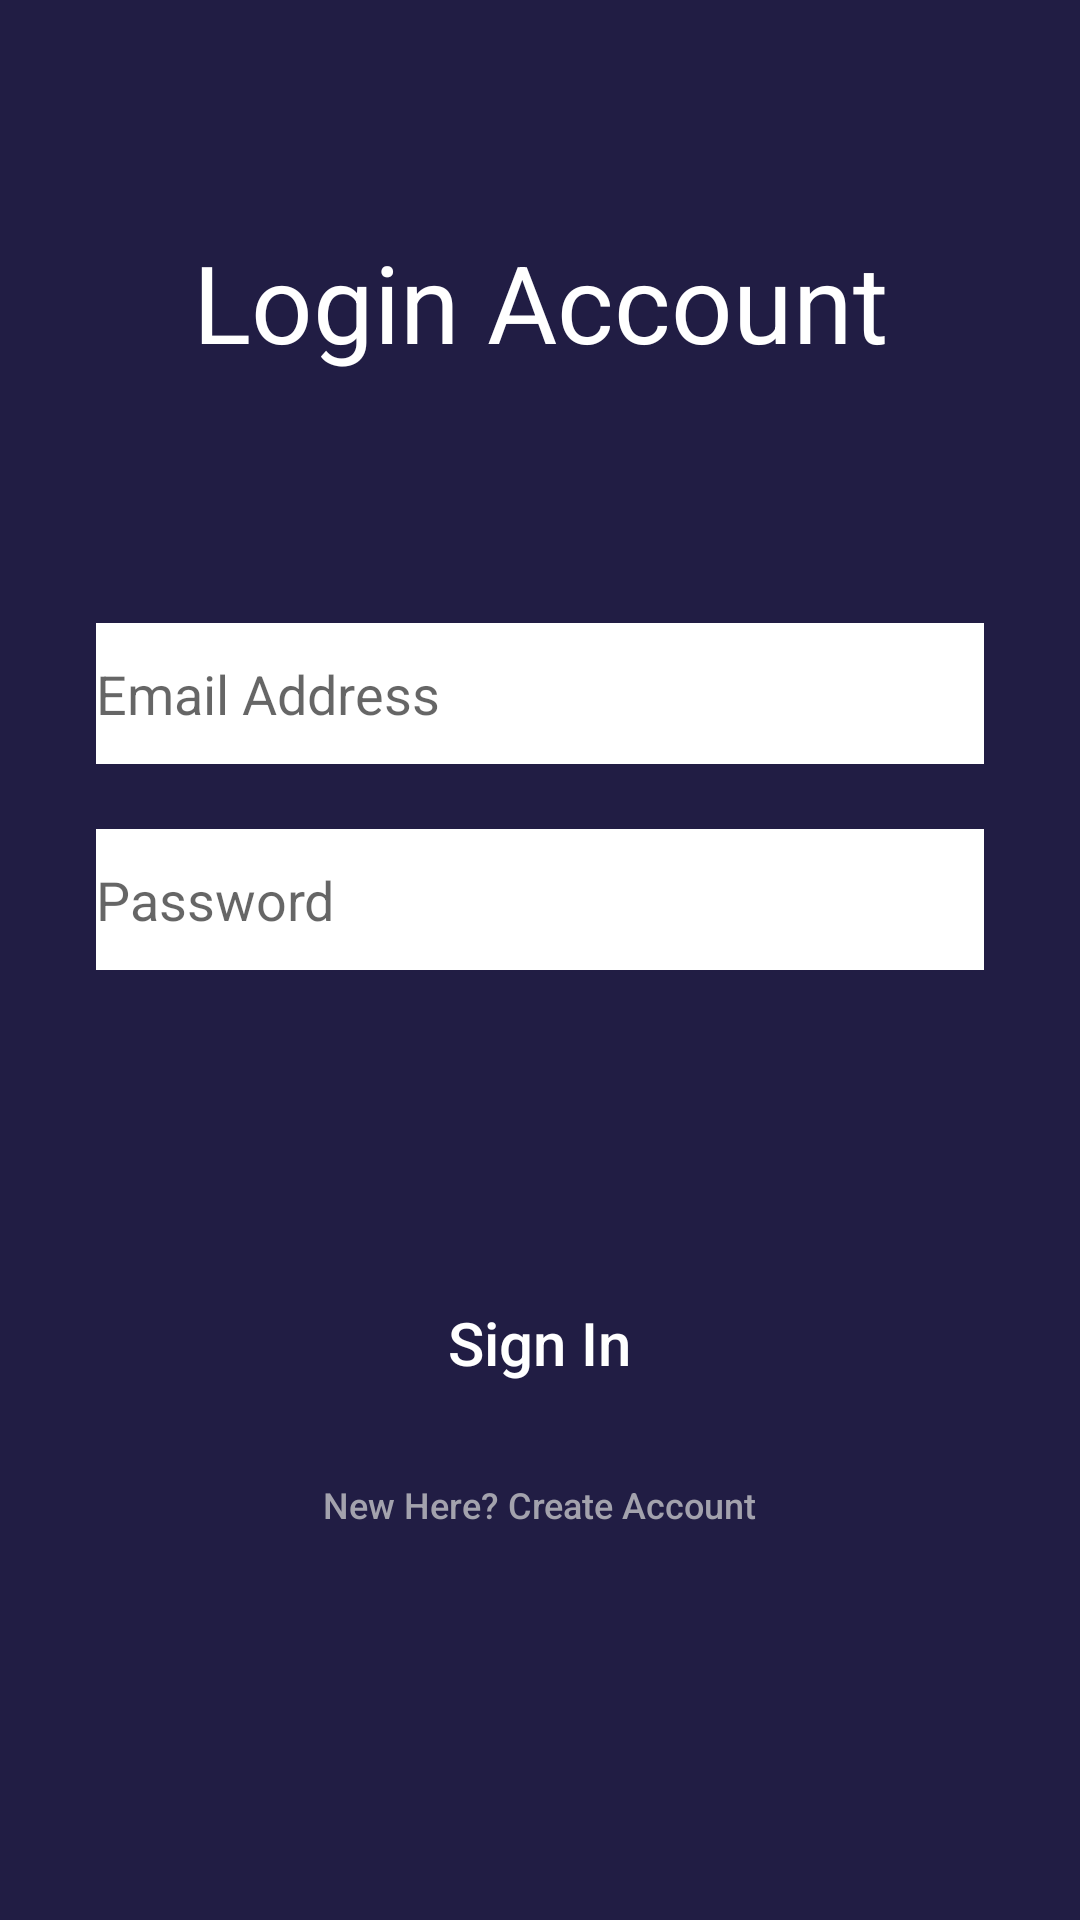

Reconstruct the res/layout file that produces this screen, plus the resources it refers to.
<!-- AndroidManifest.xml: application theme AppTheme -->
<!-- res/layout/activity_login.xml -->
<?xml version="1.0" encoding="utf-8"?>
<androidx.constraintlayout.widget.ConstraintLayout xmlns:android="http://schemas.android.com/apk/res/android"
    xmlns:app="http://schemas.android.com/apk/res-auto"
    xmlns:tools="http://schemas.android.com/tools"
    android:layout_width="match_parent"
    android:layout_height="match_parent"
    android:background="#211D44"
    tools:context=".LoginAct"
    >


    <TextView
        android:id="@+id/textView2"
        android:layout_width="wrap_content"
        android:layout_height="wrap_content"
        android:text="Login Account"
        android:textColor="@android:color/background_light"
        android:textSize="36sp"
        app:layout_constraintBottom_toBottomOf="parent"
        app:layout_constraintEnd_toEndOf="parent"
        app:layout_constraintStart_toStartOf="parent"
        app:layout_constraintTop_toTopOf="parent"
        app:layout_constraintVertical_bias="0.129" />

    <EditText
        android:id="@+id/edEmail"
        android:layout_width="0dp"
        android:layout_height="47dp"
        android:layout_marginStart="32dp"
        android:layout_marginEnd="32dp"
        android:background="@android:color/white"
        android:ems="10"
        android:hint="Email Address"
        android:inputType="textEmailAddress"
        app:layout_constraintBottom_toTopOf="@+id/edPassword"
        app:layout_constraintEnd_toEndOf="parent"
        app:layout_constraintHorizontal_bias="0.0"
        app:layout_constraintStart_toStartOf="parent"
        app:layout_constraintTop_toBottomOf="@+id/textView2"
        app:layout_constraintVertical_bias="0.794" />

    <EditText
        android:id="@+id/edPassword"
        android:layout_width="0dp"
        android:layout_height="47dp"
        android:layout_marginStart="32dp"
        android:layout_marginEnd="32dp"
        android:background="@android:color/white"
        android:ems="10"
        android:hint="Password"
        android:inputType="textPassword"
        app:layout_constraintBottom_toBottomOf="parent"
        app:layout_constraintEnd_toEndOf="parent"
        app:layout_constraintHorizontal_bias="0.0"
        app:layout_constraintStart_toStartOf="parent"
        app:layout_constraintTop_toTopOf="parent"
        app:layout_constraintVertical_bias="0.466" />

    <android.widget.Button
        android:id="@+id/btnFirst"
        android:layout_width="300dp"
        android:layout_height="60dp"
        android:background="@drawable/btngreen"
        android:text="Sign In"
        android:textAllCaps="false"
        android:textColor="#FFF"
        android:textSize="20sp"
        app:layout_constraintBottom_toBottomOf="parent"
        app:layout_constraintEnd_toEndOf="parent"
        app:layout_constraintHorizontal_bias="0.495"
        app:layout_constraintStart_toStartOf="parent"
        app:layout_constraintTop_toTopOf="parent"
        app:layout_constraintVertical_bias="0.72" />

    <android.widget.Button
        android:onClick="bcd"
        android:id="@+id/btnSign"
        android:layout_width="wrap_content"
        android:layout_height="wrap_content"
        android:background="@android:color/transparent"
        android:text="New Here? Create Account"
        android:textAllCaps="false"
        android:textColor="#A3A2AD"
        android:textSize="12sp"
        app:layout_constraintBottom_toBottomOf="parent"
        app:layout_constraintEnd_toEndOf="parent"
        app:layout_constraintHorizontal_bias="0.498"
        app:layout_constraintStart_toStartOf="parent"
        app:layout_constraintTop_toBottomOf="@+id/btnFirst"
        app:layout_constraintVertical_bias="0.0" />

</androidx.constraintlayout.widget.ConstraintLayout>
<!-- resources referenced by this layout -->
<resources>
  <style name="AppTheme" parent="Theme.AppCompat.Light.DarkActionBar">
          
          <item name="colorPrimary">@color/colorPrimary</item>
          <item name="colorPrimaryDark">@color/colorPrimaryDark</item>
          <item name="colorAccent">@color/colorAccent</item>
      </style>
  <color name="colorPrimary">#48B9AC</color>
  <color name="colorPrimaryDark">#858585</color>
  <color name="colorAccent">#2B750C</color>
</resources>
